Labelled photos from "data", an image-classification folder in crumeike/ASTRA. The possible labels are: slight damage, moderate damage, extensive damage, complete damage, debris, undamaged.

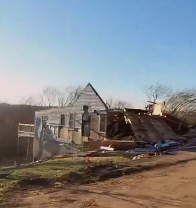
Label: complete damage

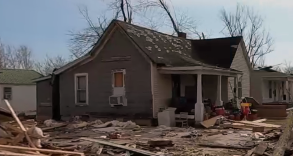
Label: moderate damage

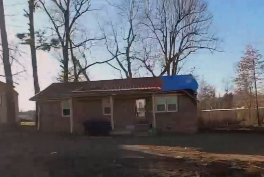
Label: slight damage

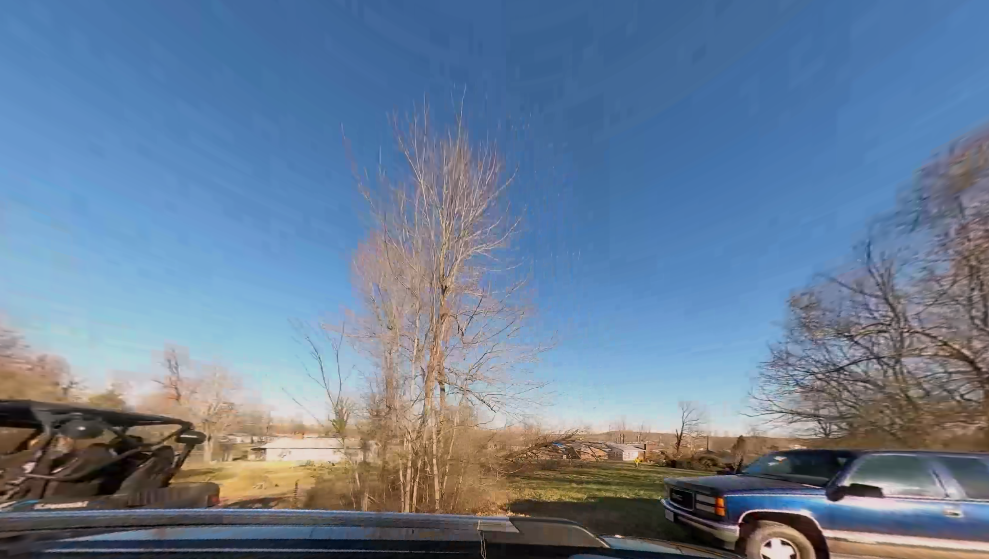
Label: debris

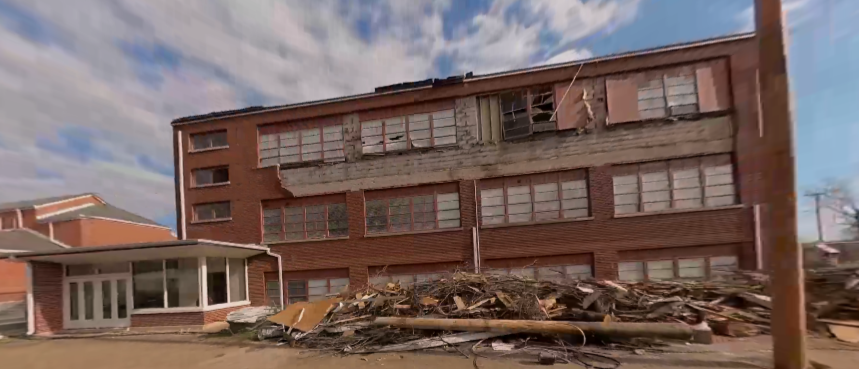
Label: extensive damage

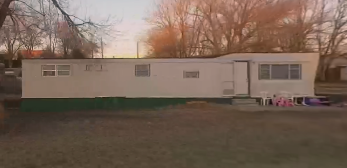
Label: undamaged
